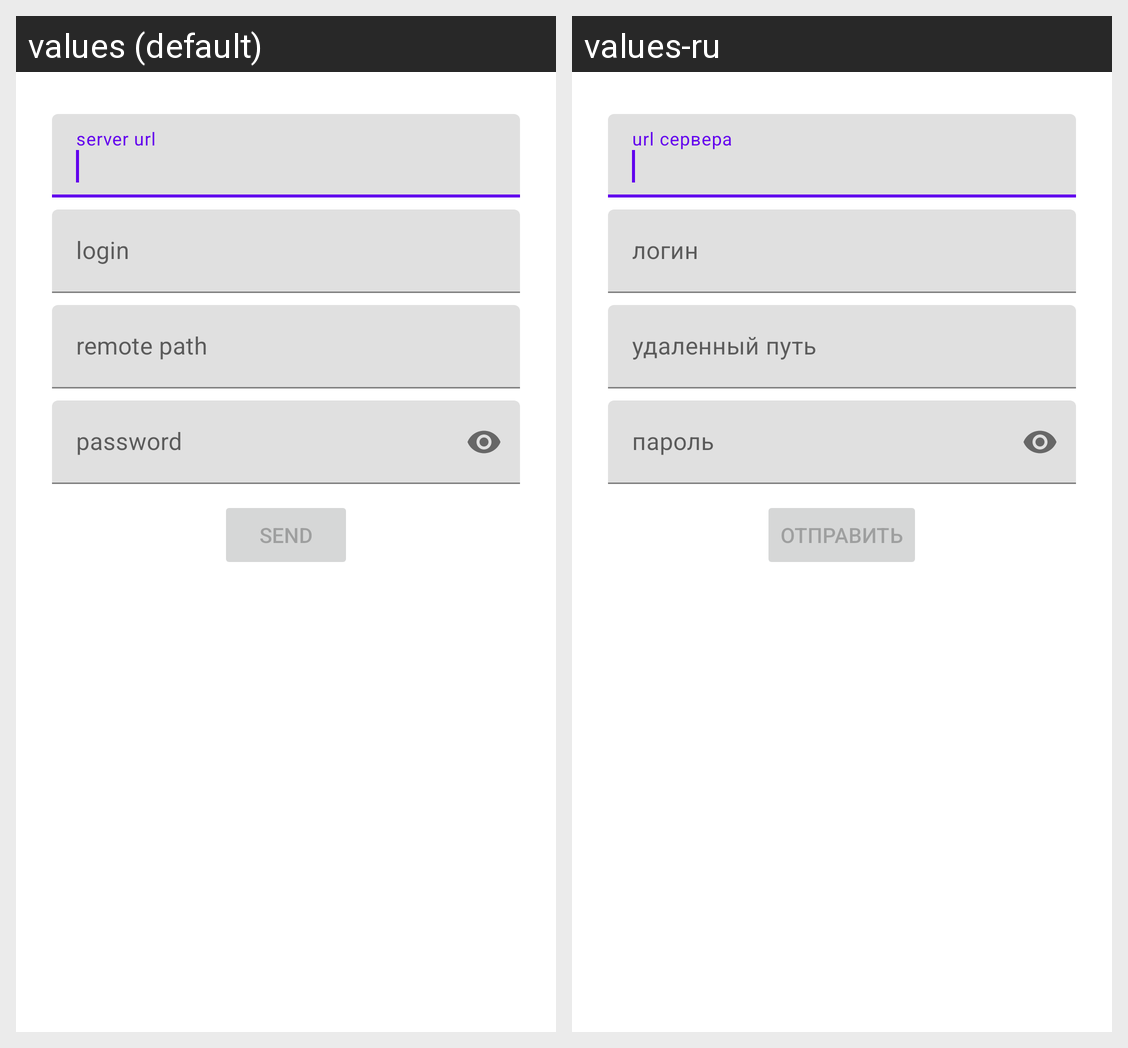

Locale-by-locale string values for the Android screen shown in this grid:
Android screen res/layout/fragment_sharing.xml rendered under 2 locales, left to right: values (default), values-ru. Device: Nexus 5 (rendered at 1080×1920; each locale shown at half size, 540×960, under a caption strip naming it); theme Theme.Follower.
Strings drawn on this screen, with the default value and each locale's value (text and hints the layout hard-codes, and strings that could not be matched under every locale, appear in the picture but are not listed):

server_url
  values: server url
  values-ru: url сервера

login
  values: login
  values-ru: логин

hind_remote_path
  values: remote path
  values-ru: удаленный путь

hint_password
  values: password
  values-ru: пароль

title_send
  values: Send
  values-ru: Отправить
